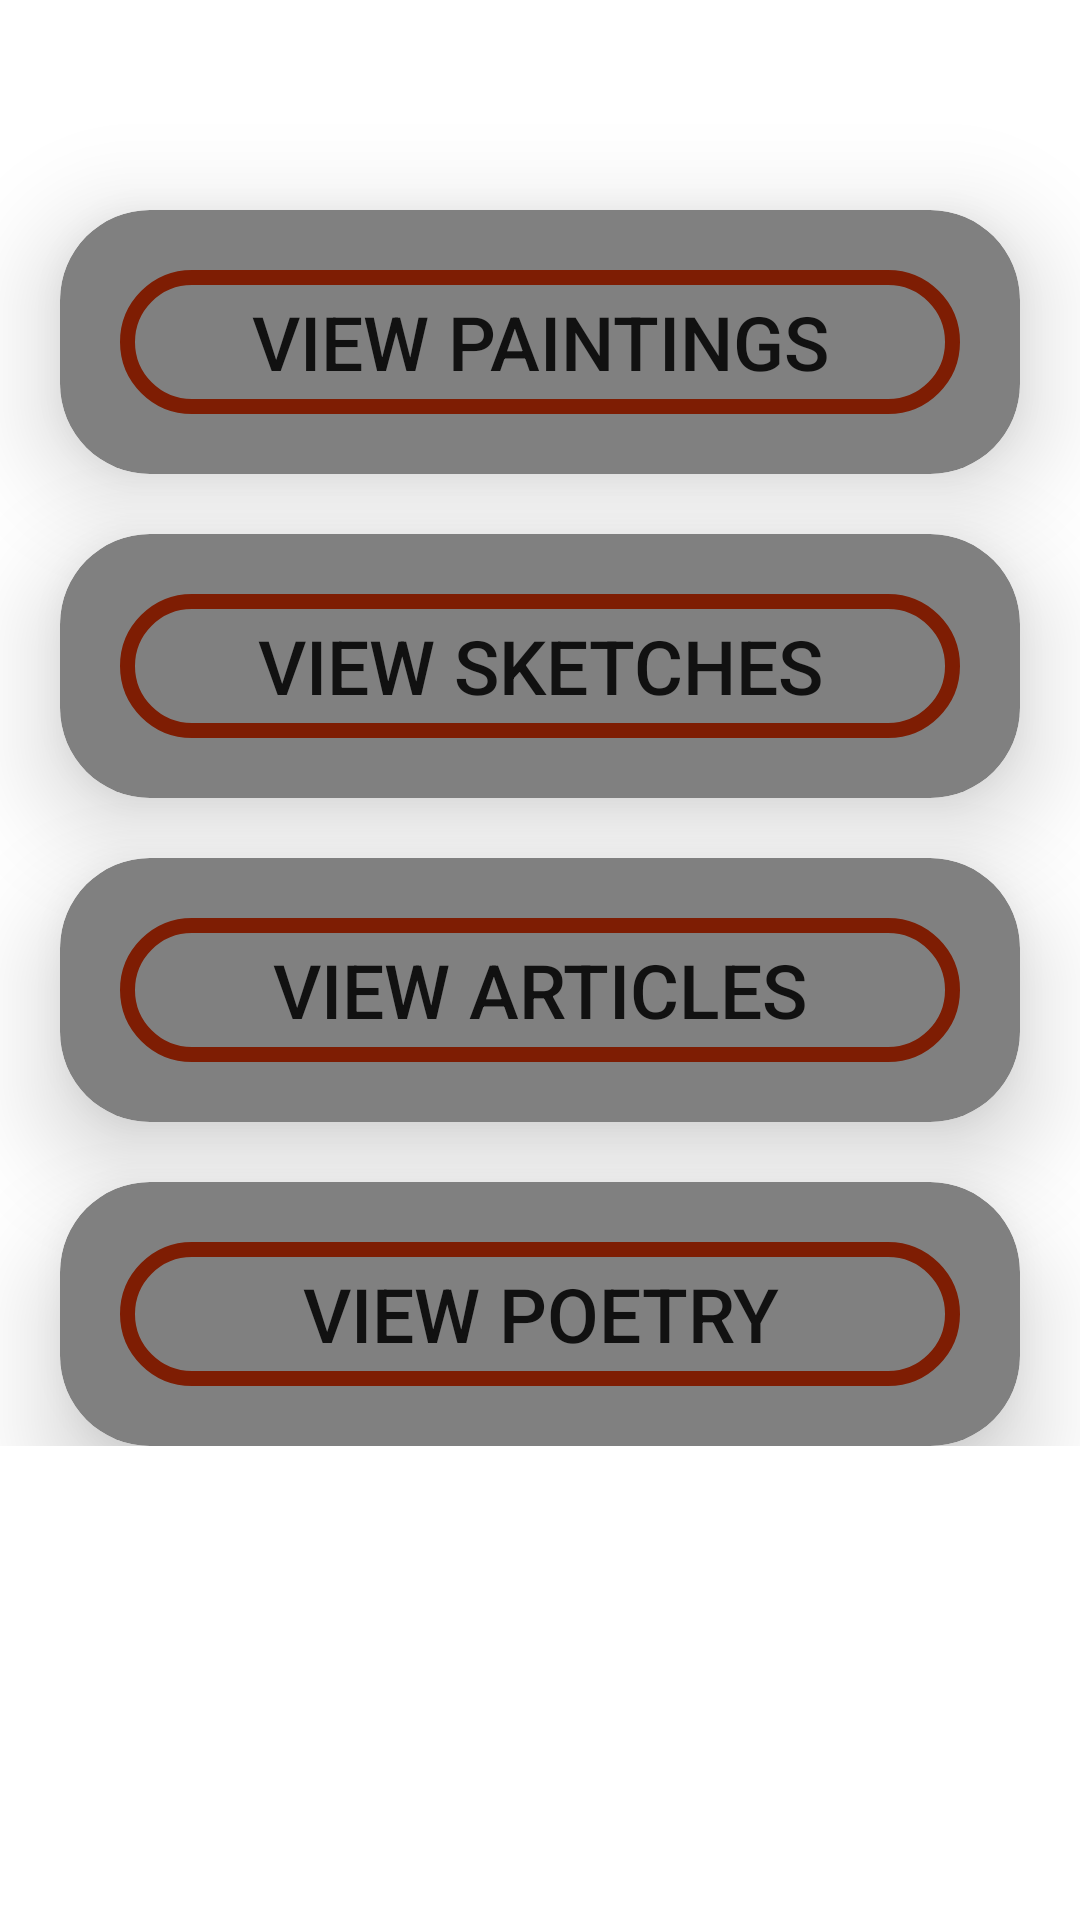

Here is an Android app screen rendered from its layout file. Give the layout XML and the strings, colors and styles it references.
<!-- AndroidManifest.xml: application theme Theme.TITEMag -->
<!-- res/layout/fragment_view_contribution.xml -->
<?xml version="1.0" encoding="utf-8"?>
<ScrollView xmlns:android="http://schemas.android.com/apk/res/android"
    xmlns:tools="http://schemas.android.com/tools"
    android:layout_width="match_parent"
    android:layout_height="match_parent"
    xmlns:app="http://schemas.android.com/apk/res-auto"
    tools:context=".ViewContributionFragment">

    
    <LinearLayout
        android:layout_width="match_parent"
        android:layout_height="wrap_content"
        android:orientation="vertical"
        android:layout_marginTop="30dp"
        >
        <androidx.cardview.widget.CardView
            android:layout_width="match_parent"
            android:layout_height="wrap_content"
            app:cardCornerRadius="30dp"
            app:cardElevation="20dp"
            android:background="@drawable/red_border"
            android:layout_marginTop="40dp"
            android:layout_marginEnd="20dp"
            android:layout_marginStart="20dp"
            android:backgroundTint="#808080">

            <Button
                android:layout_width="match_parent"
                android:layout_height="wrap_content"
                android:layout_margin="20dp"
                android:background="@drawable/red_border"
                android:text="View Paintings"
                android:textSize="25sp"
                android:id="@+id/view_painting"/>
        </androidx.cardview.widget.CardView>
        <androidx.cardview.widget.CardView
            android:layout_width="match_parent"
            android:layout_height="wrap_content"
            app:cardCornerRadius="30dp"
            app:cardElevation="20dp"
            android:background="@drawable/red_border"
            android:layout_marginTop="20dp"
            android:backgroundTint="#808080"
            android:layout_marginEnd="20dp"
            android:layout_marginStart="20dp">

            <Button
                android:layout_width="match_parent"
                android:layout_height="wrap_content"
                android:layout_margin="20dp"
                android:background="@drawable/red_border"
                android:text="View Sketches"
                android:textSize="25sp"
                android:id="@+id/view_sketches"/>
        </androidx.cardview.widget.CardView>

        <androidx.cardview.widget.CardView
            android:layout_width="match_parent"
            android:layout_height="wrap_content"
            android:backgroundTint="#808080"
            app:cardCornerRadius="30dp"
            app:cardElevation="20dp"
            android:background="@drawable/red_border"
            android:layout_marginTop="20dp"
            android:layout_marginEnd="20dp"
            android:layout_marginStart="20dp">

            <Button
                android:layout_width="match_parent"
                android:layout_height="wrap_content"
                android:layout_margin="20dp"
                android:background="@drawable/red_border"
                android:text="View Articles"
                android:textSize="25sp"
                android:id="@+id/view_articles"/>
        </androidx.cardview.widget.CardView>
        <androidx.cardview.widget.CardView
            android:layout_width="match_parent"
            android:layout_height="wrap_content"
            app:cardCornerRadius="30dp"
            app:cardElevation="20dp"
            android:background="@drawable/red_border"
            android:backgroundTint="#808080"
            android:layout_marginTop="20dp"
            android:layout_marginEnd="20dp"
            android:layout_marginStart="20dp"  >

            <Button
                android:layout_width="match_parent"
                android:layout_height="wrap_content"
                android:layout_margin="20dp"
                android:background="@drawable/red_border"
                android:text="View Poetry"
                android:textSize="25sp"
                android:id="@+id/view_poem"/>
        </androidx.cardview.widget.CardView>



    </LinearLayout>

</ScrollView>
<!-- resources referenced by this layout -->
<resources>
  <!-- drawable red_border (drawable) -->
  <?xml version="1.0" encoding="utf-8"?>
  <shape xmlns:android="http://schemas.android.com/apk/res/android"
      android:shape="rectangle">
      <stroke
          android:width="5dp"
          android:color="@color/tit"
          />
      <corners
          android:radius="30dp"/>
  </shape>
  <style name="Theme.TITEMag" parent="Base.Theme.TITEMag" />
  <color name="tit">#7e1d03</color>
  <style name="Base.Theme.TITEMag" parent="Theme.MaterialComponents.DayNight.DarkActionBar">
          
           <item name="colorPrimary">@color/tit</item>
          <item name="colorPrimaryVariant">#a11902</item>
          <item name="colorOnPrimary">@color/white</item>
          <item name="android:statusBarColor">?attr/colorPrimaryVariant</item>
      </style>
  <color name="white">#FFFFFFFF</color>
</resources>
